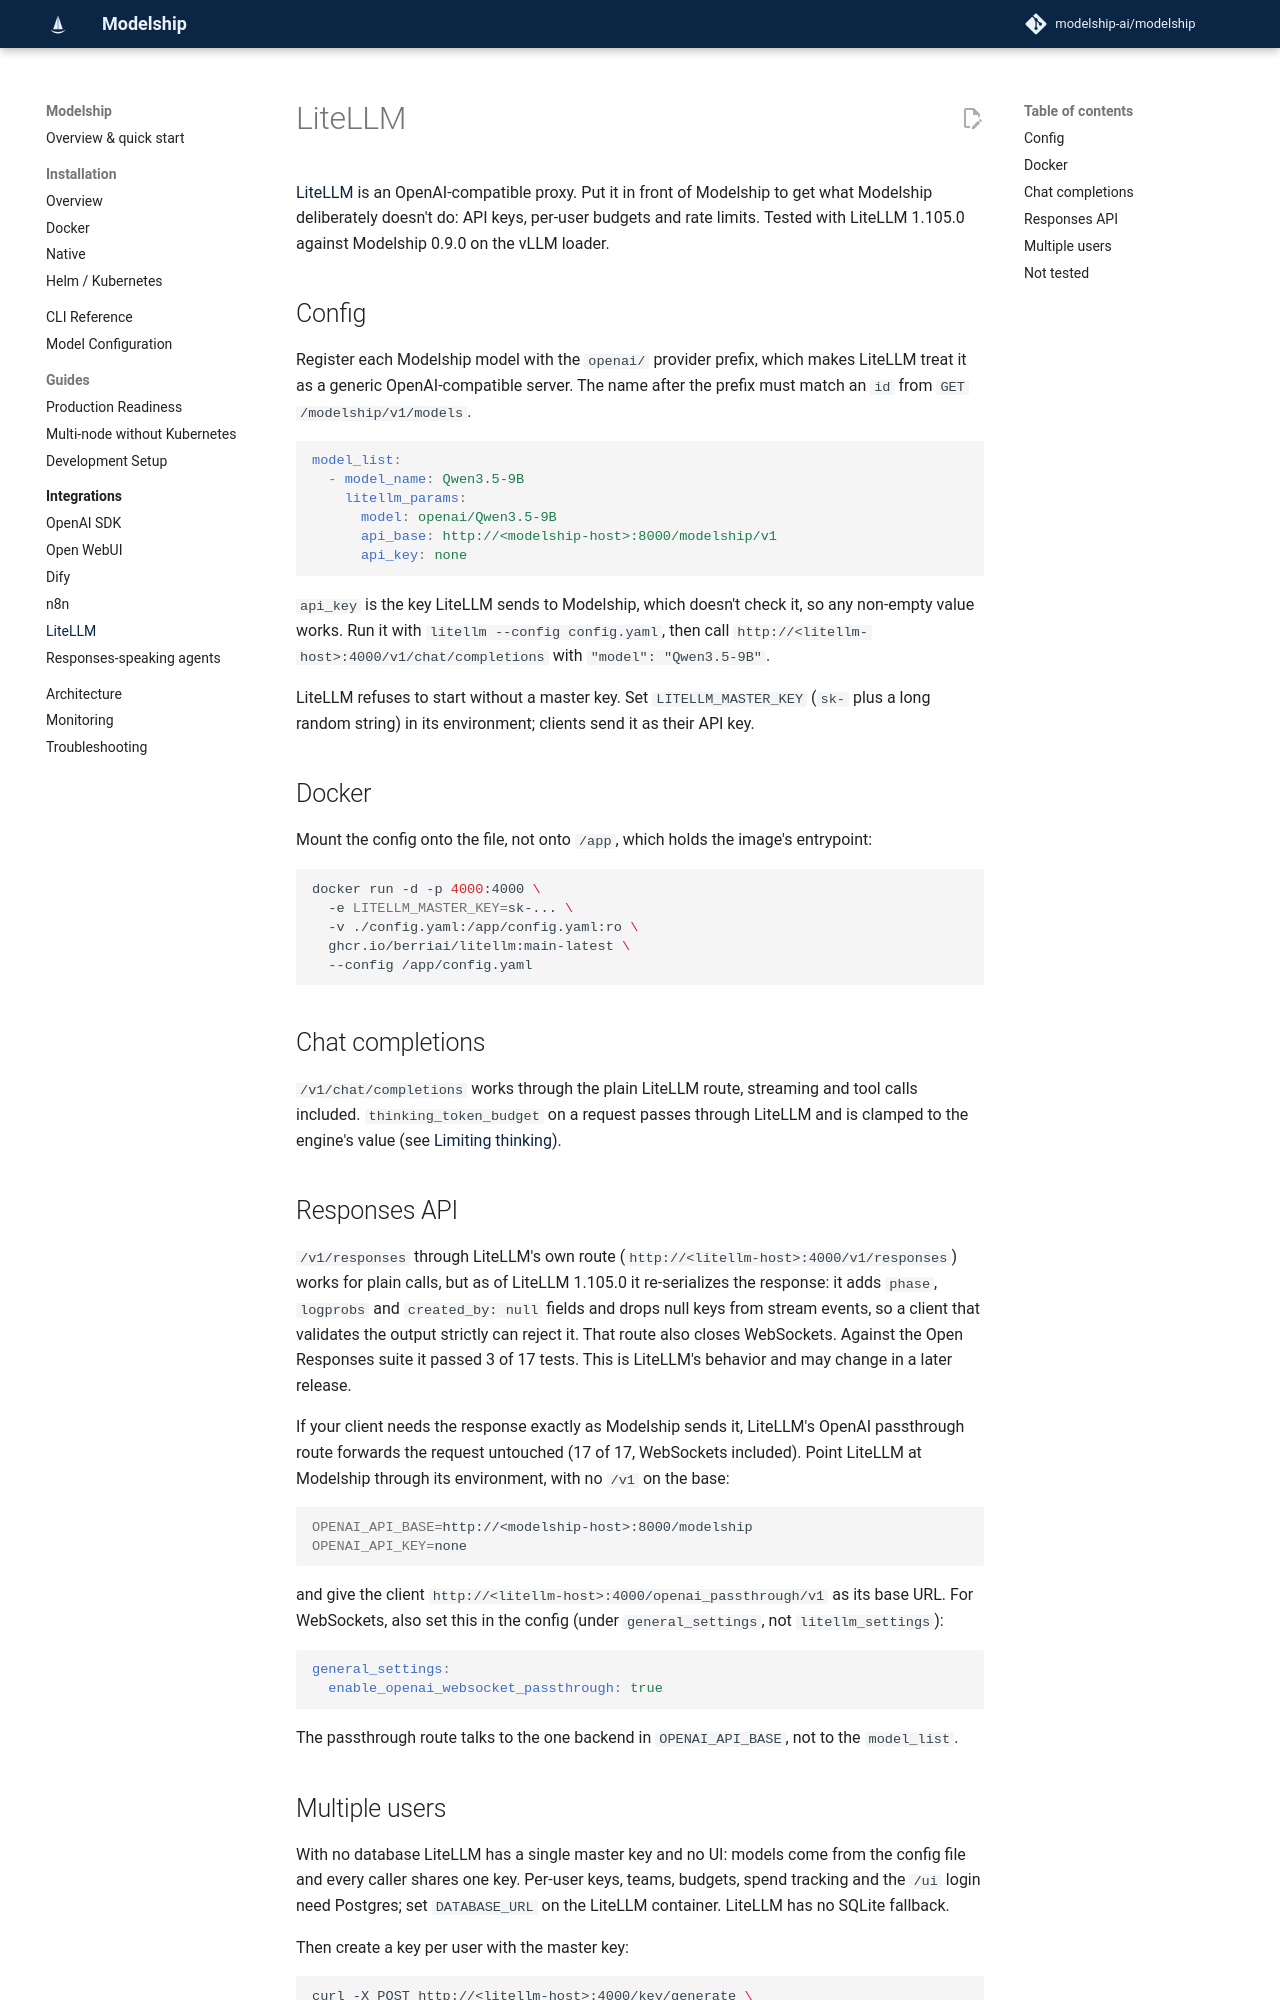

repository: modelship-ai/modelship · page: integrations/litellm/index.html · generator: mkdocs

# LiteLLM

[LiteLLM](https://github.com/BerriAI/litellm) is an OpenAI-compatible proxy.
Put it in front of Modelship to get what Modelship deliberately doesn't do:
API keys, per-user budgets and rate limits. Tested with LiteLLM 1.105.0
against Modelship 0.9.0 on the vLLM loader.

## Config

Register each Modelship model with the `openai/` provider prefix, which makes
LiteLLM treat it as a generic OpenAI-compatible server. The name after the
prefix must match an `id` from `GET /modelship/v1/models`.

```yaml
model_list:
  - model_name: Qwen3.5-9B
    litellm_params:
      model: openai/Qwen3.5-9B
      api_base: http://<modelship-host>:8000/modelship/v1
      api_key: none
```

`api_key` is the key LiteLLM sends to Modelship, which doesn't check it, so
any non-empty value works. Run it with `litellm --config config.yaml`, then
call `http://<litellm-host>:4000/v1/chat/completions` with `"model":
"Qwen3.5-9B"`.

LiteLLM refuses to start without a master key. Set `LITELLM_MASTER_KEY`
(`sk-` plus a long random string) in its environment; clients send it as their
API key.

## Docker

Mount the config onto the file, not onto `/app`, which holds the image's
entrypoint:

```bash
docker run -d -p 4000:4000 \
  -e LITELLM_MASTER_KEY=sk-... \
  -v ./config.yaml:/app/config.yaml:ro \
  ghcr.io/berriai/litellm:main-latest \
  --config /app/config.yaml
```

## Chat completions

`/v1/chat/completions` works through the plain LiteLLM route, streaming and
tool calls included. `thinking_token_budget` on a request passes through
LiteLLM and is clamped to the engine's value (see
[Limiting thinking](../model-configuration.md#limiting-thinking)).

## Responses API

`/v1/responses` through LiteLLM's own route (`http://<litellm-host>:4000/v1/responses`)
works for plain calls, but as of LiteLLM 1.105.0 it re-serializes the response:
it adds `phase`, `logprobs` and `created_by: null` fields and drops null keys
from stream events, so a client that validates the output strictly can reject
it. That route also closes WebSockets. Against the Open Responses suite it
passed 3 of 17 tests. This is LiteLLM's behavior and may change in a later
release.

If your client needs the response exactly as Modelship sends it, LiteLLM's
OpenAI passthrough route forwards the request untouched (17 of 17, WebSockets
included). Point LiteLLM at Modelship through its environment, with no `/v1`
on the base:

```bash
OPENAI_API_BASE=http://<modelship-host>:8000/modelship
OPENAI_API_KEY=none
```

and give the client `http://<litellm-host>:4000/openai_passthrough/v1` as its
base URL. For WebSockets, also set this in the config (under
`general_settings`, not `litellm_settings`):

```yaml
general_settings:
  enable_openai_websocket_passthrough: true
```

The passthrough route talks to the one backend in `OPENAI_API_BASE`, not to
the `model_list`.
